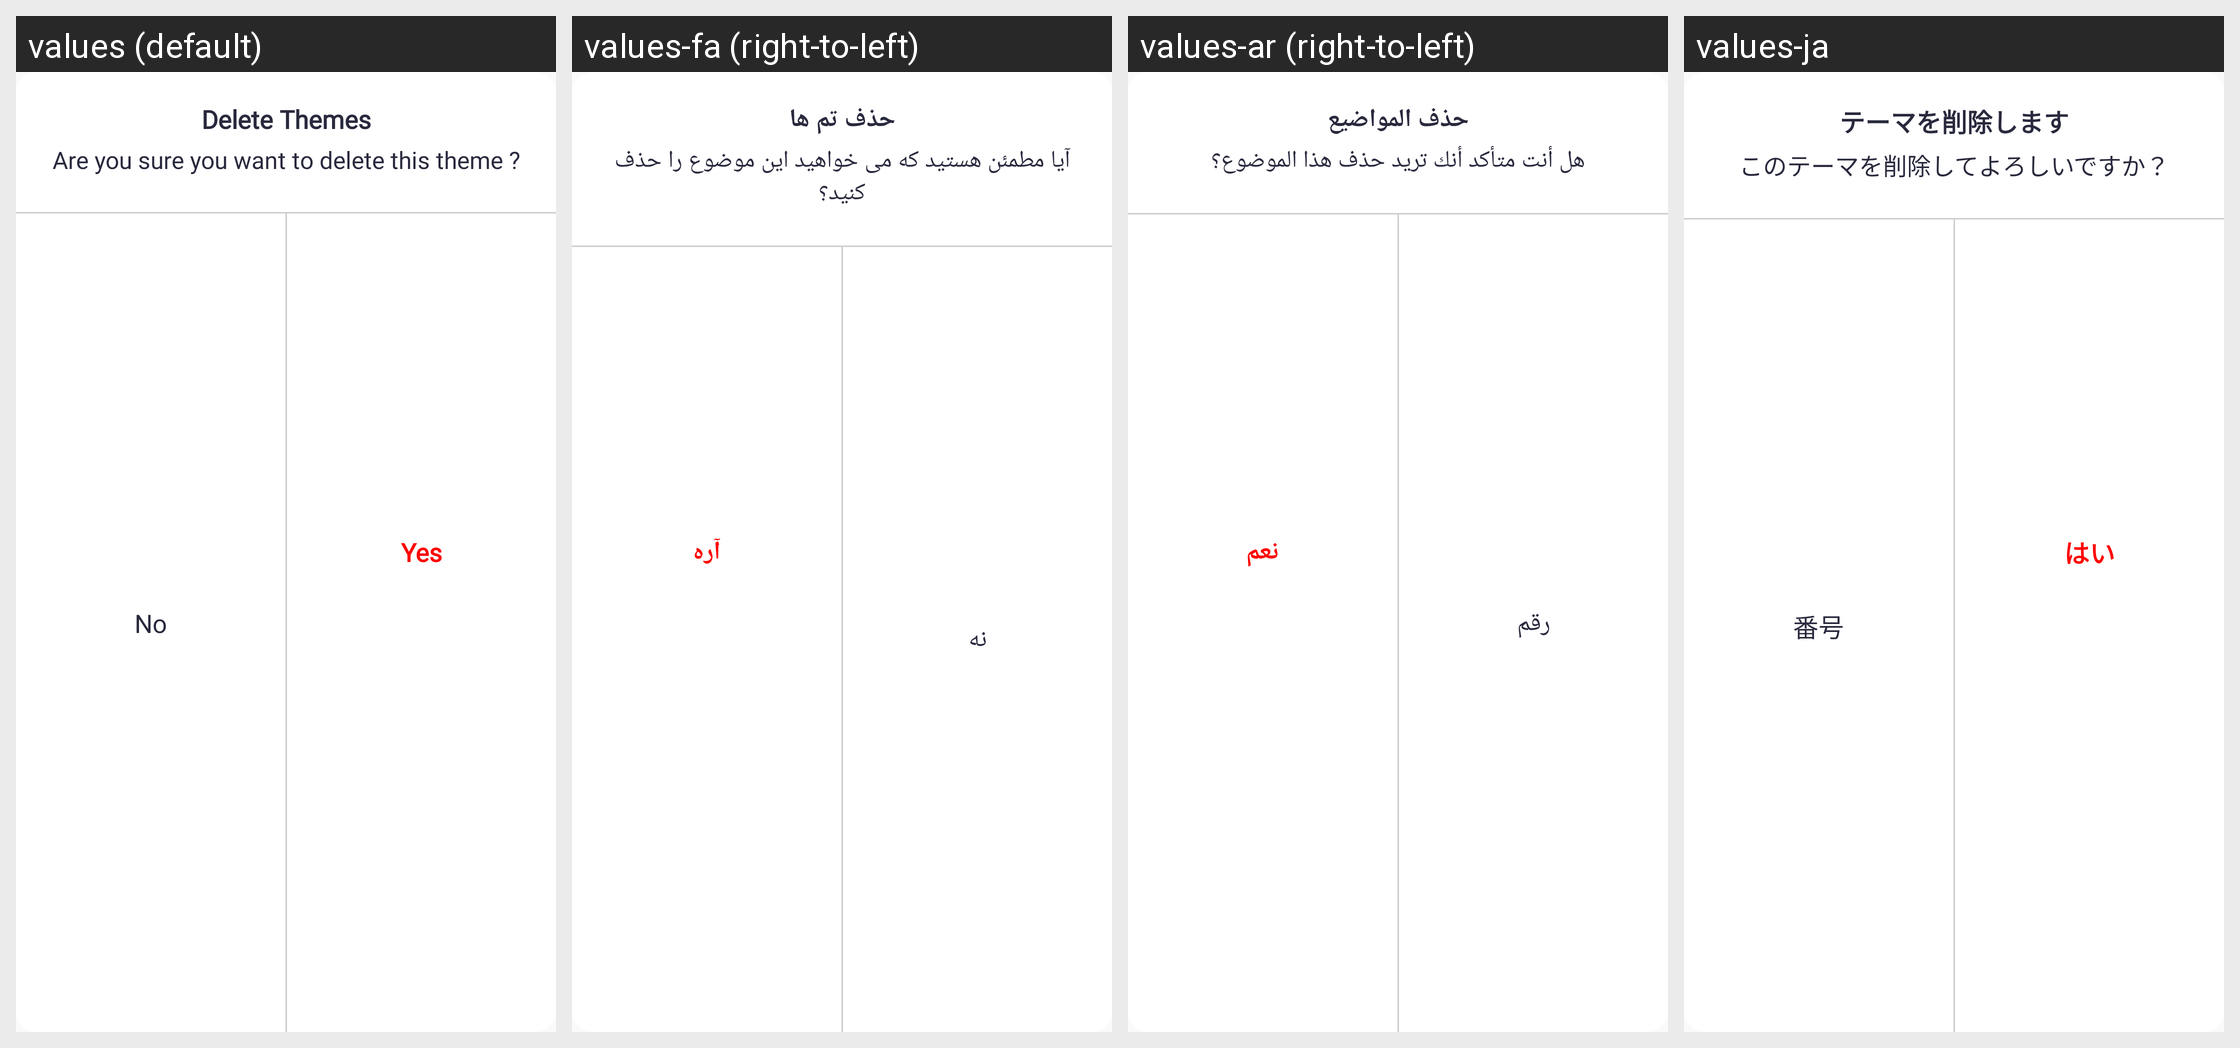

Locale-by-locale string values for the Android screen shown in this grid:
Android screen res/layout/dialog_delete_theme.xml rendered under 4 locales, left to right: values (default), values-fa (right-to-left), values-ar (right-to-left), values-ja. Device: Nexus 5 (rendered at 1080×1920; each locale shown at half size, 540×960, under a caption strip naming it); theme STYLE_APP.
Other locales in the repository, not shown: values-af, values-am, values-az-rAZ, values-be-rBY, values-bg, values-bn, values-bn-rBD, values-bn-rIN, values-bs-rBA, values-ca, values-cs, values-da, values-de, values-el, values-en, values-en-rAU, values-en-rGB, values-en-rIN, values-eo, values-es, values-es-rUS, values-et-rEE, values-eu-rES, values-fi, values-fr, values-fr-rCA, values-ga, values-gl-rES, values-gu-rIN, values-hi, values-hr, values-hu, values-hy-rAM, values-in, values-is-rIS, values-it, values-iw, values-ka-rGE, values-kk-rKZ, values-km-rKH, values-kn-rIN, values-ko, values-ky-rKG, values-lo-rLA, values-lt, values-lv, values-mk-rMK, values-ml-rIN, values-mn-rMN, values-mr-rIN, values-ms, values-ms-rMY, values-my-rMM, values-nb, values-ne-rNP, values-nl, values-nl-rBE, values-pa-rIN, values-pl, values-pt, values-pt-rPT, values-ro, values-ru, values-si-rLK, values-sk, values-sl, values-sq-rAL, values-sr, values-sv, values-sw, values-ta-rIN, values-te-rIN, values-th, values-tl, values-tr, values-uk, values-ur-rPK, values-uz-rUZ, values-vi, values-vi-rVN, values-zh, values-zh-rCN, values-zh-rHK, values-zh-rTW, values-zu.
Strings drawn on this screen, with the default value and each locale's value (text and hints the layout hard-codes, and strings that could not be matched under every locale, appear in the picture but are not listed):

delete_themes
  values: Delete Themes
  values-fa: حذف تم ها
  values-ar: حذف المواضيع
  values-ja: テーマを削除します

are_you_sure_delete
  values: Are you sure you want to delete this theme ?
  values-fa: آیا مطمئن هستید که می خواهید این موضوع را حذف کنید؟
  values-ar: هل أنت متأكد أنك تريد حذف هذا الموضوع؟
  values-ja: このテーマを削除してよろしいですか？

no
  values: No
  values-fa: نه
  values-ar: رقم
  values-ja: 番号

yes_theme
  values: Yes
  values-fa: آره
  values-ar: نعم
  values-ja: はい
